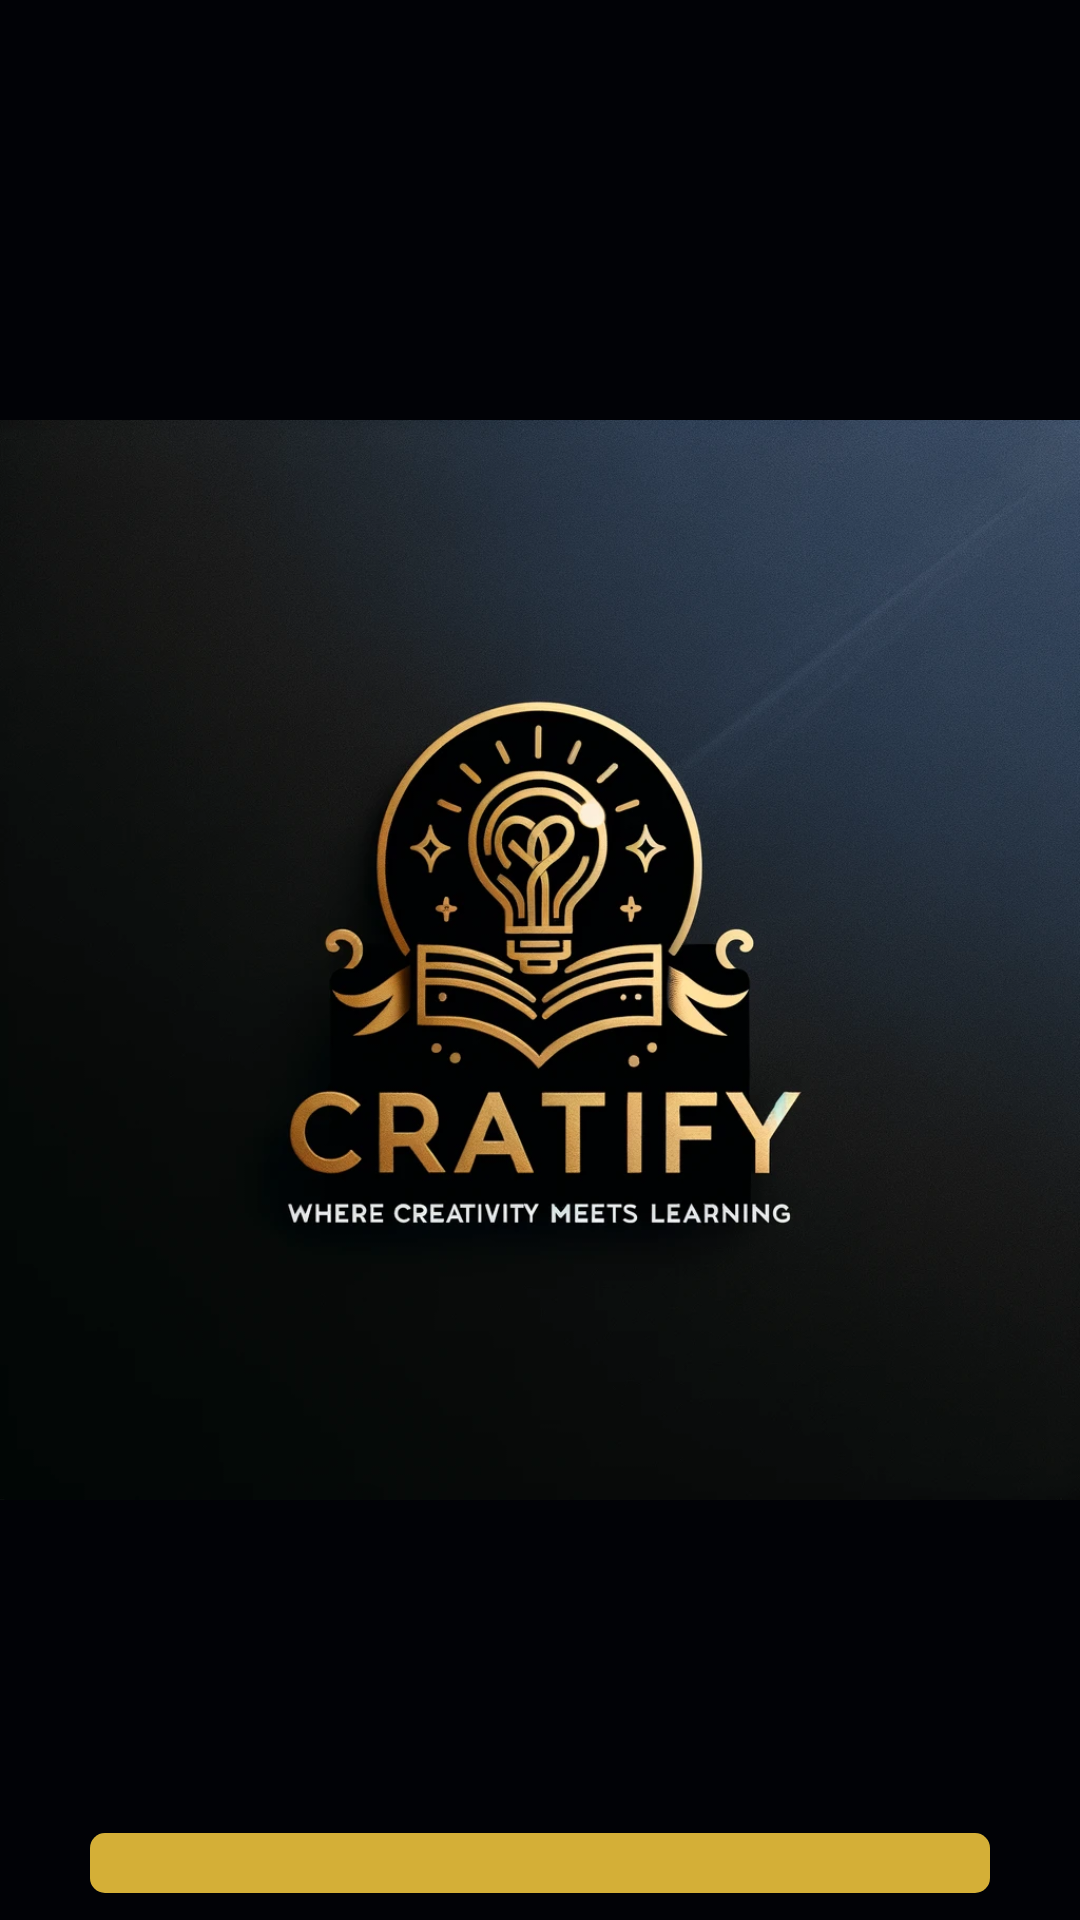

Android layout source for this screen:
<!-- AndroidManifest.xml: application theme Theme.Group3Craftify -->
<!-- res/layout/activity_splash.xml -->
<?xml version="1.0" encoding="utf-8"?>
<RelativeLayout xmlns:android="http://schemas.android.com/apk/res/android"
    android:layout_width="match_parent"
    android:layout_height="match_parent"
    android:background="#010206">

    <ImageView
        android:id="@+id/imageViewLogo"
        android:layout_width="395dp"
        android:layout_height="406dp"
        android:layout_centerInParent="true"
        android:src="@drawable/crafitfylogo" />

    <ProgressBar
        android:id="@+id/progressBar"
        style="@android:style/Widget.ProgressBar.Horizontal"
        android:layout_width="300dp"
        android:layout_height="wrap_content"
        android:layout_below="@id/imageViewLogo"
        android:layout_centerHorizontal="true"
        android:layout_marginTop="88dp"
        android:progress="0"
        android:progressBackgroundTint="@color/Gold" />

</RelativeLayout>
<!-- resources referenced by this layout -->
<resources>
  <color name="Gold">#D4AF37</color>
  <!-- drawable crafitfylogo: jpeg bitmap (drawable, 185702 bytes) -->
  <style name="Theme.Group3Craftify" parent="Base.Theme.Group3Craftify" />
  <style name="Base.Theme.Group3Craftify" parent="Theme.Material3.DayNight.NoActionBar">
          
          
          <item name="colorPrimary">@color/Gold</item>
          <item name="colorPrimaryVariant">@color/black</item>
          <item name="colorOnPrimary">@color/white</item>
  
      </style>
  <color name="black">#FF000000</color>
  <color name="white">#FFFFFFFF</color>
</resources>
